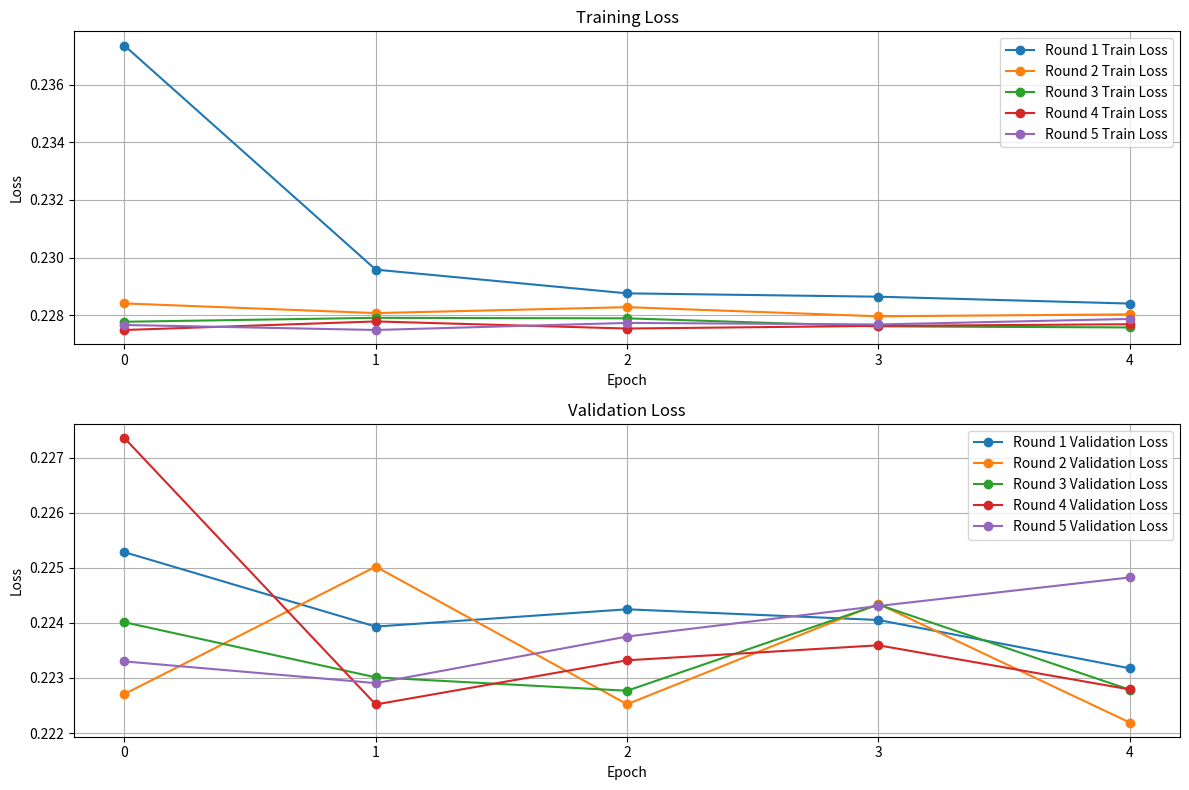

Generate this figure with matplotlib:
import matplotlib.pyplot as plt



loss = [
    [0.23735098540782928, 0.229586660861969, 0.22876498103141785, 0.2286490499973297, 0.22841112315654755],
    [0.22841563820838928, 0.22808127105236053, 0.22828643023967743, 0.22796954214572906, 0.2280377596616745],
    [0.22778020799160004, 0.22791700065135956, 0.2278992384672165, 0.22762168943881989, 0.22758404910564423],
    [0.22749516367912292, 0.2277921587228775, 0.22754555940628052, 0.22763757407665253, 0.2276940643787384],
    [0.22766968607902527, 0.22749580442905426, 0.22774094343185425, 0.2276870757341385, 0.22787809371948242]
]



val_loss = [
    [0.22528642416000366, 0.22393403947353363, 0.22424811124801636, 0.2240540087223053, 0.2231757640838623],
    [0.22270837426185608, 0.22502335906028748, 0.22252357006072998, 0.22434814274311066, 0.22219102084636688],
    [0.22401301562786102, 0.22301162779331207, 0.22276820242404938, 0.22433322668075562, 0.22278650104999542],
    [0.22735974192619324, 0.22251854836940765, 0.22332102060317993, 0.22359415888786316, 0.22279192507266998],
    [0.22330133616924286, 0.2229066640138626, 0.22375309467315674, 0.22430825233459473, 0.2248268872499466]
]

plt.figure(figsize=(12, 8))

plt.subplot(2, 1, 1)

for i in range(5):
    plt.plot(loss[i], label=f'Round {i+1} Train Loss', marker = "o")
    

plt.title('Training Loss')
plt.xlabel('Epoch')
plt.ylabel('Loss')
plt.legend()
plt.grid(True)
plt.xticks(range(len(loss[0])))

plt.subplot(2, 1, 2)
for i in range(5):
    plt.plot(val_loss[i], label=f'Round {i+1} Validation Loss', marker = "o")

plt.title('Validation Loss')
plt.xlabel('Epoch')
plt.ylabel('Loss')
plt.legend()
plt.grid(True)
plt.xticks(range(len(val_loss[0])))

plt.tight_layout()
plt.show()